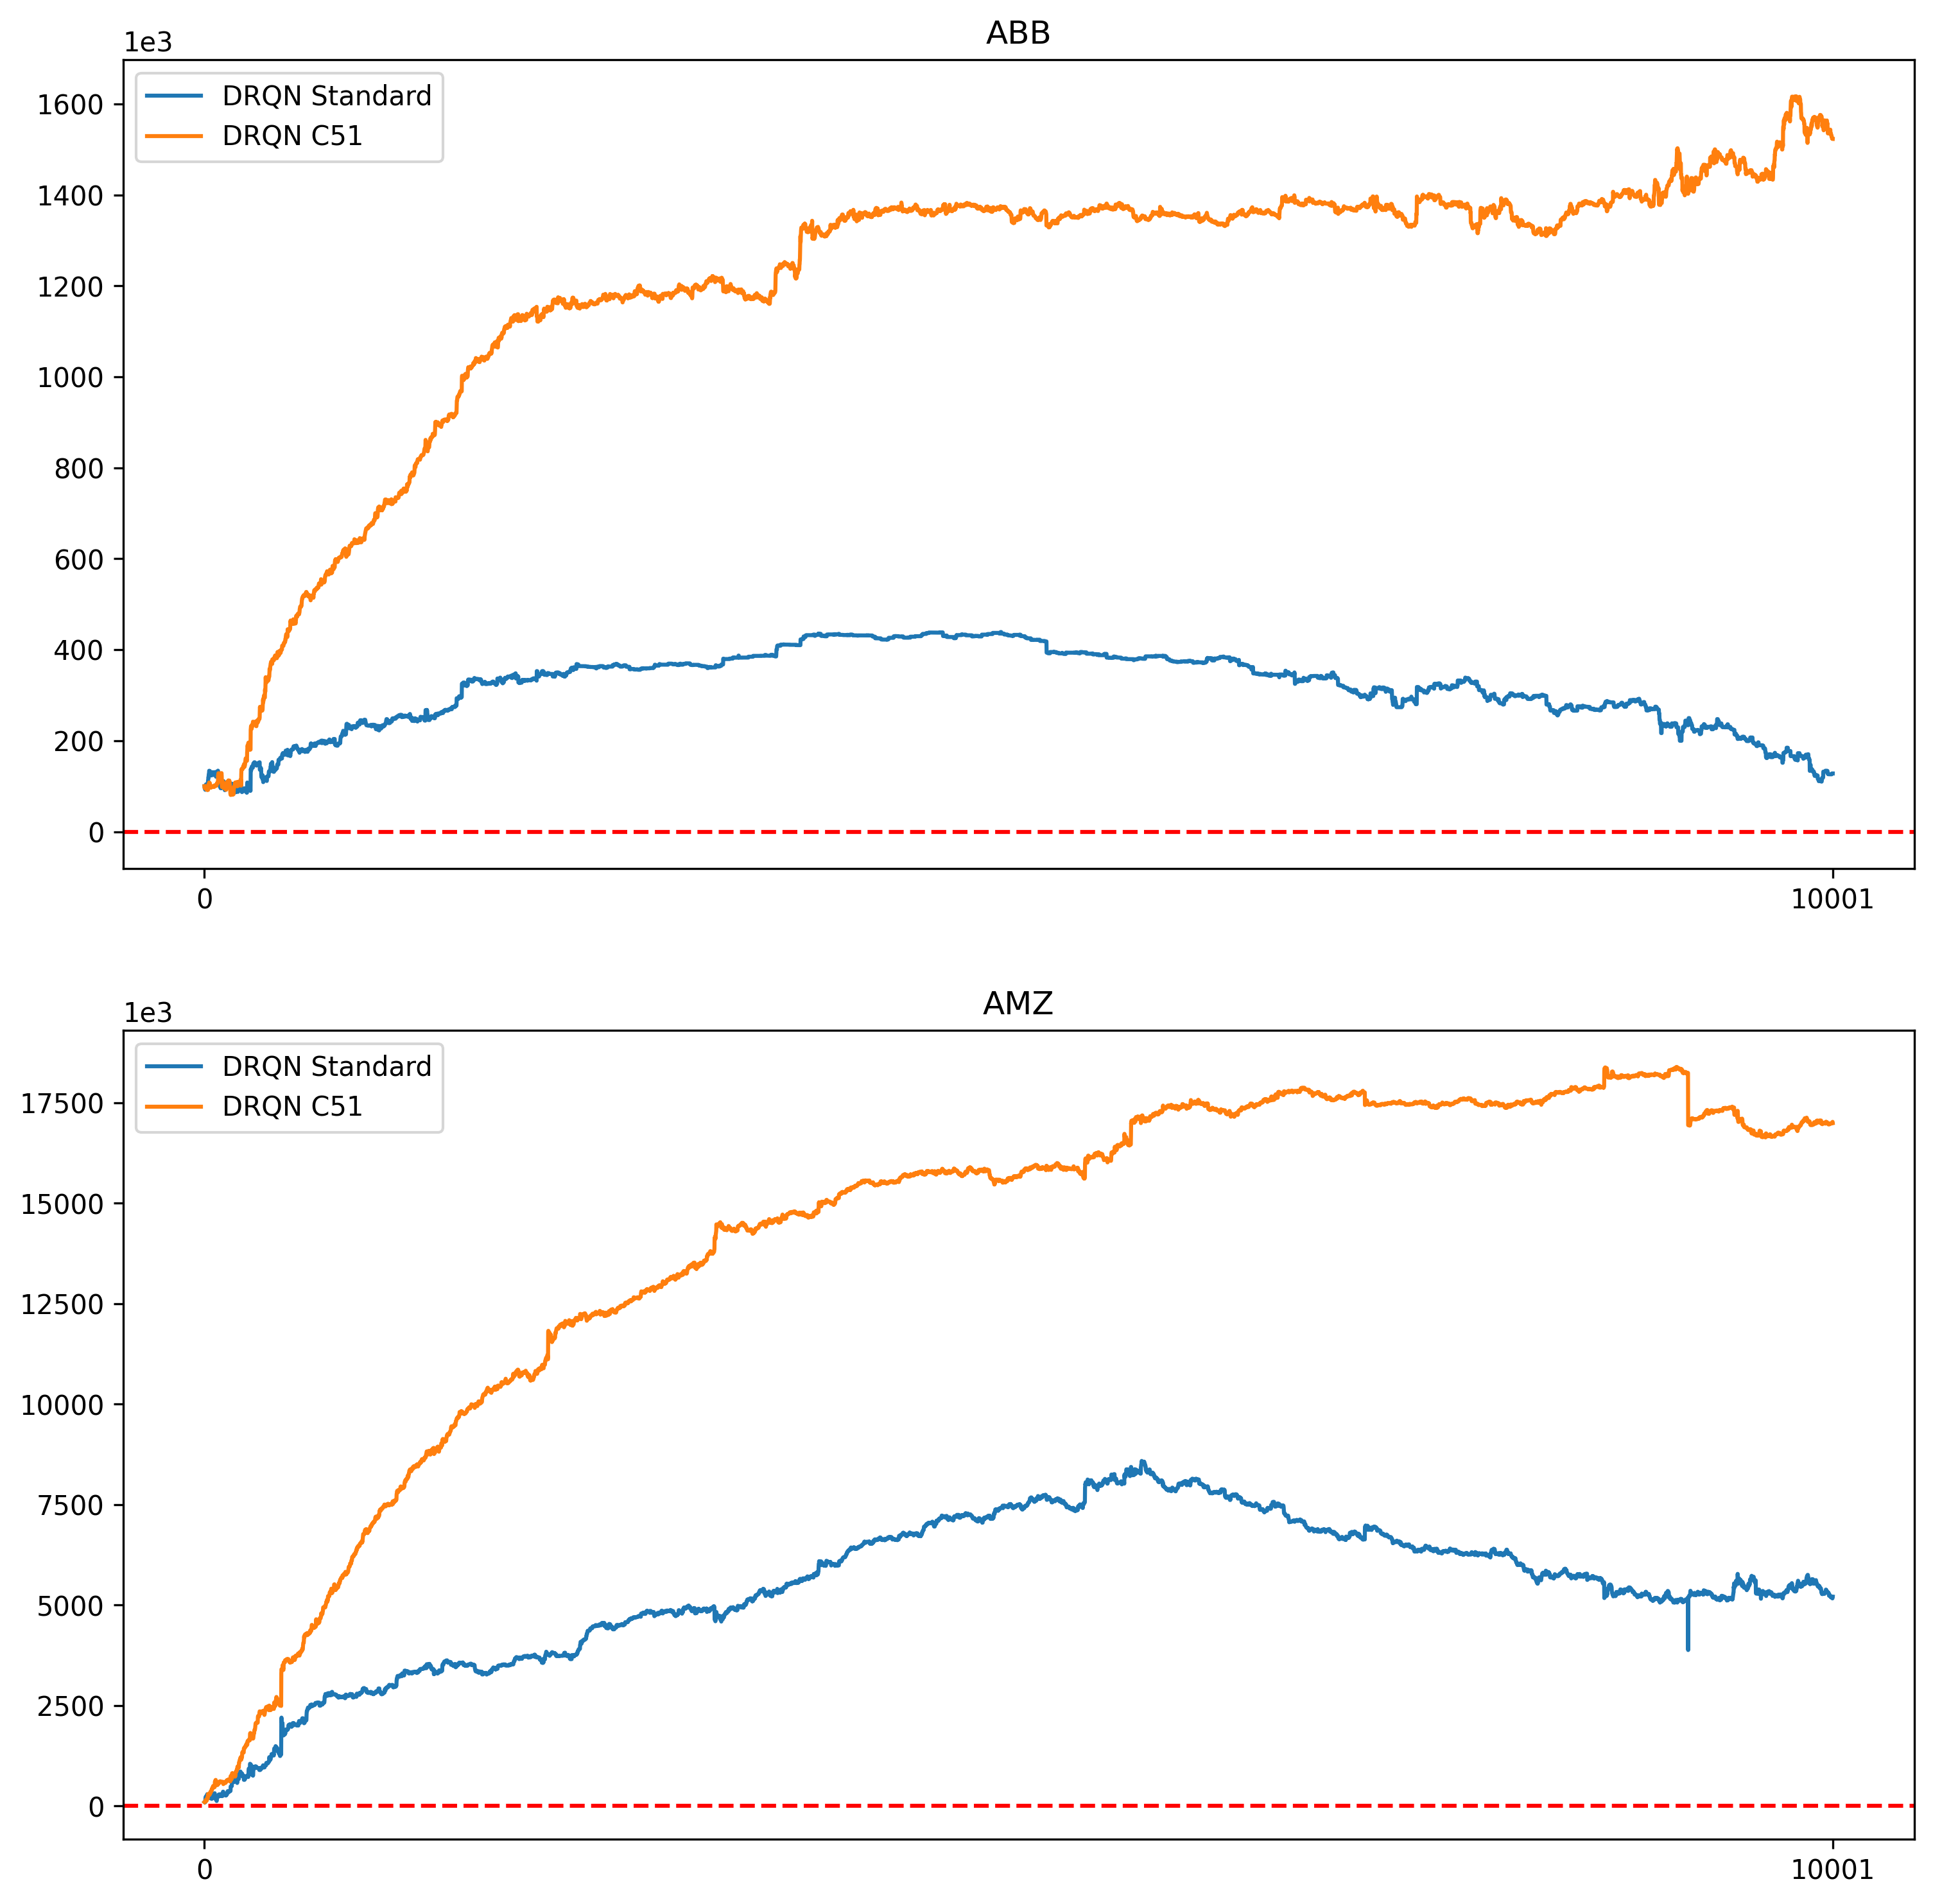

Here is the Python script that generated this plot:
import matplotlib.pyplot as plt
import os
import json
import codecs

def plot_tests(path):
    tests = [test for test in os.listdir(path) if test != '.DS_Store']
    num_tests = len(tests)
    for t in range(num_tests):
        fig = plt.figure(figsize=(12, 12))
        file = os.path.join(path, f'test_{t + 1}', 'args.json')
        with codecs.open(file, 'r', encoding='utf-8') as f:
            args = json.load(f)
        row_title = f"gamma={args.get('gamma')}, lr={args.get('lr')}, memory={args.get('replay_memory_size')}, batch={args.get('batch_size')}"
        portfolio = os.path.join(path, f'test_{t + 1}', 'portfolio')
        stocks = [stock for stock in os.listdir(portfolio) if stock != '.DS_Store' and not stock.endswith('png')]
        title_ax = fig.add_subplot(1, 1, 1, frame_on=False)
        title_ax.set_xticks([])
        title_ax.set_yticks([])
        title_ax.spines['top'].set_visible(False)
        title_ax.spines['bottom'].set_visible(False)
        title_ax.spines['left'].set_visible(False)
        title_ax.spines['right'].set_visible(False)
        title_ax.set_title(row_title, fontsize=12, fontweight='bold', pad=20)
        for i, stock in enumerate(stocks):
            curr_stock = stock[0:3]
            ax = fig.add_subplot(len(stocks), 1, i + 1)
            with open(os.path.join(portfolio, f'{curr_stock}_portfolio.json')) as f:
                test_results = json.load(f)
            ax.plot(test_results)
            ax.axes.get_xaxis().set_ticks([0, len(test_results)])
            ax.ticklabel_format(axis='y', style='sci', scilimits=(3, 3))
            ax.set_title(curr_stock)
        plt.savefig(portfolio+f'/results_test_{t + 1}.png', dpi=300, bbox_inches='tight')
        plt.subplots_adjust(hspace=0.5, top=0.9, bottom=0.1, left=0.1, right=0.9)
        plt.close()

def plot_multiple_tests(tests):
    fig = plt.figure(figsize=(12, 12))
    stocks = ['ABB','AMZ']
    for i, stock in enumerate(stocks):
        ax = fig.add_subplot(len(stocks), 1, i + 1)
        ax.ticklabel_format(axis='y', style='sci', scilimits=(3, 3))
        ax.set_title(stock)
        for path in tests.keys():
            portfolio = os.path.join(path, 'portfolio')
            with open(os.path.join(portfolio, f'{stock}_portfolio.json')) as f:
                test_results = json.load(f)
            ax.plot(test_results, label=tests.get(path))
        ax.axhline(y=0, color='r', linestyle='--')
        ax.axes.get_xaxis().set_ticks([0, len(test_results)])
        ax.legend()
    plt.savefig("./plots/plot.png", dpi=300, bbox_inches='tight')
    plt.subplots_adjust(hspace=0.5, top=0.9, bottom=0.1, left=0.1, right=0.9)
    plt.close()